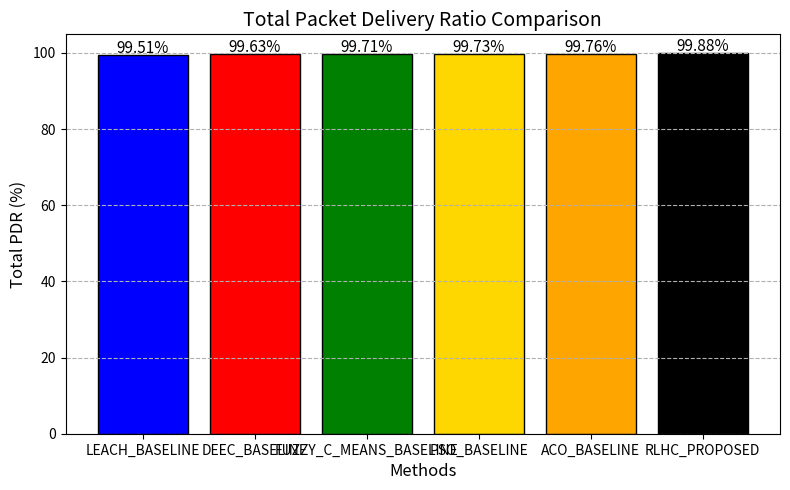

Write the Python code that produced this figure.
import numpy as np
import matplotlib.pyplot as plt

# ----- Custom Data -----
# Example dictionary: {method_name: total_PDR_value}
total_pdr = {
    'LEACH_BASELINE': 99.51,
    'DEEC_BASELINE': 99.63,
    'FUZZY_C_MEANS_BASELINE': 99.71,
    'PSO_BASELINE': 99.73,
    'ACO_BASELINE': 99.76,
    'RLHC_PROPOSED': 99.88,
}

# Optional custom colors (you can add more or remove)
colors = ['blue', 'red', 'green', 'gold', 'orange', 'black']

# ----- Plot: Total PDR (%) vs Method (Bar Chart) -----
plt.figure(figsize=(8, 5))
plt.bar(total_pdr.keys(), total_pdr.values(), color=colors[:len(total_pdr)], edgecolor='black')

# Add labels, title, and grid
plt.ylabel("Total PDR (%)", fontsize=12)
plt.xlabel("Methods", fontsize=12)
plt.title("Total Packet Delivery Ratio Comparison", fontsize=14)
plt.grid(axis='y', linestyle='--')

# Optionally annotate each bar with its value
for i, (method, value) in enumerate(total_pdr.items()):
    plt.text(i, value + 0.5, f"{value:.2f}%", ha='center', fontsize=11)

# Display chart
plt.tight_layout()
plt.show()
